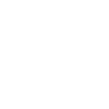
t = 0.00 s
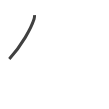
t = 0.75 s
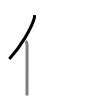
t = 1.50 s
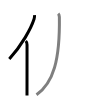
t = 2.50 s
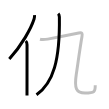
t = 3.25 s
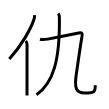
t = 4.00 s

The animated SVG that drew these frames (rendered in a browser with its animation timeline set to each time). Animation: 4 SMIL elements (animate=4); one cycle of 4.00 s.

<svg width="109px" height="109px" viewBox="0 0 px 109px" xmlns="http://www.w3.org/2000/svg" xmlns:xlink="http://www.w3.org/1999/xlink" xml:space="preserve" version="1.1"  baseProfile="full">
<path d="M34.47,15.14c0.15,1.2,0.08,2.47-0.39,3.92c-2.96,9.31-12.21,26.19-24.78,39.9" style="fill:none;stroke:black;stroke-width:3;opacity:0">
  <animate attributeType="CSS" attributeName="opacity" from="0" to="1" begin="0s" dur="1s" repeatCount="Indefinite" fill="freeze" />
</path>
<path d="M25.78,41c0.92,0.92,1.26,2,1.26,3.73c0,9.56-0.02,27.79-0.03,40.27C27,89.53,27,93.3,27,95.62" style="fill:none;stroke:black;stroke-width:3;opacity:0">
  <animate attributeType="CSS" attributeName="opacity" from="0" to="1" begin="1s" dur="1s" repeatCount="Indefinite" fill="freeze" />
</path>
<path d="M58.18,13.62c0.91,0.91,1.18,2.3,1.2,3.48c0.62,43.02-6,65.77-22.88,77.65" style="fill:none;stroke:black;stroke-width:3;opacity:0">
  <animate attributeType="CSS" attributeName="opacity" from="0" to="1" begin="2s" dur="1s" repeatCount="Indefinite" fill="freeze" />
</path>
<path d="M40,39.25c2.75,0.75,4.93,0.4,7.75-0.11c7.5-1.4,25.63-4.99,31-6.12c3.49-0.73,3.78,0.55,3.19,3.84c-1.69,9.51-4.07,26.76-5.69,37.64C74.23,88.04,76,93,85,93c9.75,0,10.25-1.25,10.25-7.75" style="fill:none;stroke:black;stroke-width:3;opacity:0">
  <animate attributeType="CSS" attributeName="opacity" from="0" to="1" begin="3s" dur="1s" repeatCount="Indefinite" fill="freeze" />
</path>
</svg>
